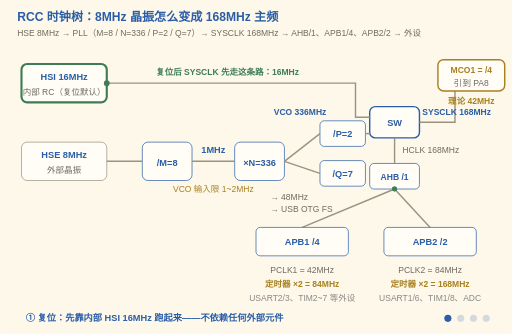
t = 0.00 s
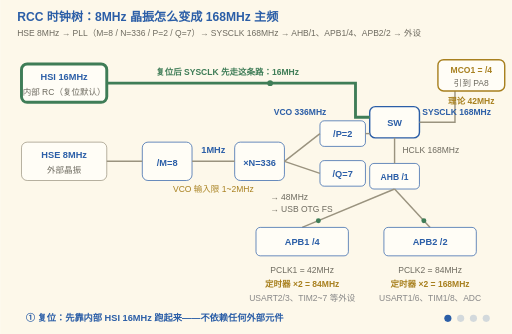
t = 1.65 s
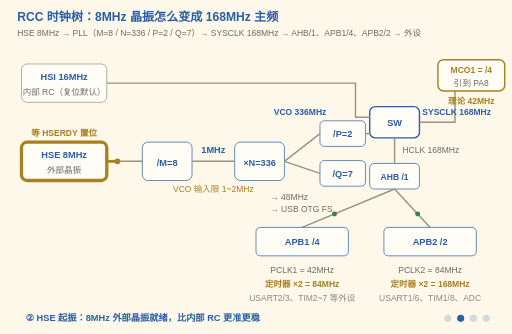
t = 3.30 s
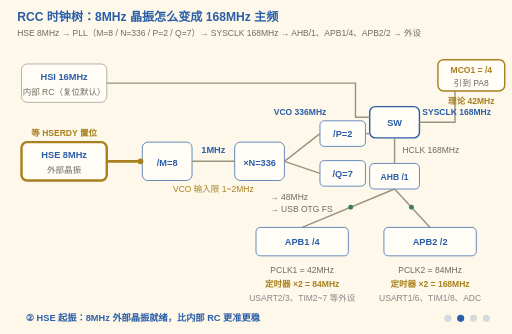
t = 4.95 s
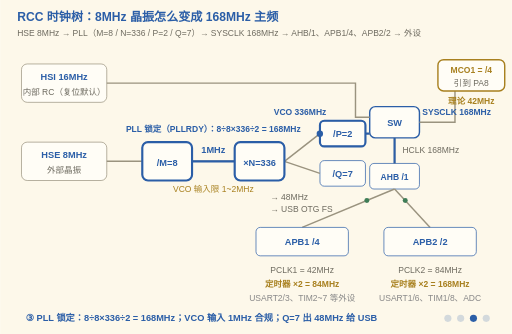
t = 6.60 s
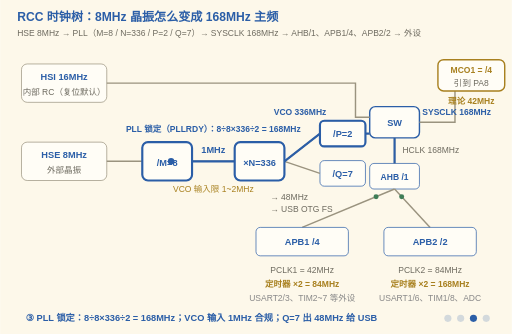
t = 8.40 s

The animated SVG that drew these frames (rendered in a browser with its animation timeline set to each time). Animation: 26 SMIL elements (animate=20,animateMotion=6); frames cover the first 8.40 s, repeats indefinitely.

<svg xmlns="http://www.w3.org/2000/svg" viewBox="0 0 720 470" font-family="'Segoe Print','Comic Sans MS','Microsoft YaHei',sans-serif">
  <title>RCC 时钟树：从 8MHz 晶振到 168MHz 主频</title>
  <desc>四阶段动画：复位先跑 HSI 16MHz；HSE 8MHz 起振；PLL 经 M=8、N=336、P=2 锁定 168MHz（Q=7 出 48MHz 给 USB，VCO 输入限 1~2MHz）；MCO1 输出 SYSCLK/4=42MHz（理论值，待上板实测对账）。APB 分频不为 1 时定时器时钟乘 2。每一阶段的亮路由都是被逐点爬通的，节拍点沿 ÷M→×N→÷P→SW→AHB 一路跑，两级分频之后两个脉冲同时分头跑向 APB1/APB2。</desc>
  <rect width="720" height="470" fill="#FDF8EA"/>
  <text x="24" y="30" font-size="17" font-weight="bold" fill="#2B5EA7">RCC 时钟树：8MHz 晶振怎么变成 168MHz 主频</text>
  <text x="24" y="50" font-size="12" fill="#6E6B60">HSE 8MHz → PLL（M=8 / N=336 / P=2 / Q=7）→ SYSCLK 168MHz → AHB/1、APB1/4、APB2/2 → 外设</text>

  <!-- ===== 时钟源 ===== -->
  <rect x="30" y="90" width="120" height="54" fill="#FFFDF6" stroke="#9A937F" rx="8"/>
  <text x="90" y="113" font-size="13" font-weight="bold" fill="#2B5EA7" text-anchor="middle">HSI 16MHz</text>
  <text x="90" y="133" font-size="12" fill="#6E6B60" text-anchor="middle">内部 RC（复位默认）</text>

  <rect x="30" y="200" width="120" height="54" fill="#FFFDF6" stroke="#9A937F" rx="8"/>
  <text x="90" y="223" font-size="13" font-weight="bold" fill="#2B5EA7" text-anchor="middle">HSE 8MHz</text>
  <text x="90" y="243" font-size="12" fill="#6E6B60" text-anchor="middle">外部晶振</text>

  <!-- ===== PLL 链 ===== -->
  <rect x="200" y="200" width="70" height="54" fill="#FFFDF6" stroke="#2B5EA7" rx="8"/>
  <text x="235" y="233" font-size="13" font-weight="bold" fill="#2B5EA7" text-anchor="middle">/M=8</text>
  <rect x="330" y="200" width="70" height="54" fill="#FFFDF6" stroke="#2B5EA7" rx="8"/>
  <text x="365" y="233" font-size="13" font-weight="bold" fill="#2B5EA7" text-anchor="middle">×N=336</text>
  <rect x="450" y="170" width="64" height="36" fill="#FFFDF6" stroke="#2B5EA7" rx="6"/>
  <text x="482" y="193" font-size="13" font-weight="bold" fill="#2B5EA7" text-anchor="middle">/P=2</text>
  <rect x="450" y="226" width="64" height="36" fill="#FFFDF6" stroke="#2B5EA7" rx="6"/>
  <text x="482" y="249" font-size="13" font-weight="bold" fill="#2B5EA7" text-anchor="middle">/Q=7</text>

  <!-- PLL 连线（常显底图） -->
  <g stroke="#9A937F" stroke-width="2" fill="none">
    <path d="M150,227 L200,227"/>
    <path d="M270,227 L330,227"/>
    <path d="M400,227 L450,188"/>
    <path d="M400,227 L450,244"/>
  </g>
  <text x="300" y="216" font-size="13" font-weight="bold" fill="#2B5EA7" text-anchor="middle">1MHz</text>
  <text x="300" y="270" font-size="12" fill="#A8801F" text-anchor="middle">VCO 输入限 1~2MHz</text>
  <text x="422" y="162" font-size="12" font-weight="bold" fill="#2B5EA7" text-anchor="middle">VCO 336MHz</text>
  <text x="380" y="282" font-size="12" fill="#6E6B60" text-anchor="start">→ 48MHz</text>
  <text x="380" y="298" font-size="12" fill="#6E6B60" text-anchor="start">→ USB OTG FS</text>

  <!-- ===== SW 切换与 SYSCLK ===== -->
  <rect x="520" y="150" width="70" height="44" fill="#FFFDF6" stroke="#2B5EA7" stroke-width="2" rx="8"/>
  <text x="555" y="177" font-size="13" font-weight="bold" fill="#2B5EA7" text-anchor="middle">SW</text>
  <g stroke="#9A937F" stroke-width="2" fill="none">
    <path d="M150,117 L500,117 L500,165 L520,165"/>
    <path d="M514,188 L520,188"/>
    <path d="M590,172 L640,172 L640,128"/>
  </g>
  <text x="594" y="162" font-size="12" font-weight="bold" fill="#2B5EA7" text-anchor="start">SYSCLK 168MHz</text>

  <!-- MCO1 出口 -->
  <rect x="616" y="84" width="94" height="44" fill="#FFFDF6" stroke="#A8801F" stroke-width="2" rx="8"/>
  <text x="663" y="103" font-size="12" font-weight="bold" fill="#A8801F" text-anchor="middle">MCO1 = /4</text>
  <text x="663" y="121" font-size="12" fill="#6E6B60" text-anchor="middle">引到 PA8</text>
  <text x="663" y="146" font-size="12" font-weight="bold" fill="#A8801F" text-anchor="middle">理论 42MHz</text>

  <!-- ===== 总线分频 ===== -->
  <rect x="520" y="230" width="70" height="36" fill="#FFFDF6" stroke="#2B5EA7" rx="6"/>
  <text x="555" y="253" font-size="12" font-weight="bold" fill="#2B5EA7" text-anchor="middle">AHB /1</text>
  <g stroke="#9A937F" stroke-width="2" fill="none">
    <path d="M555,194 L555,230"/>
    <path d="M555,266 L425,320"/>
    <path d="M555,266 L605,320"/>
  </g>
  <text x="566" y="216" font-size="12" fill="#6E6B60" text-anchor="start">HCLK 168MHz</text>

  <rect x="360" y="320" width="130" height="40" fill="#FFFDF6" stroke="#2B5EA7" rx="6"/>
  <text x="425" y="345" font-size="13" font-weight="bold" fill="#2B5EA7" text-anchor="middle">APB1 /4</text>
  <text x="425" y="384" font-size="12" fill="#6E6B60" text-anchor="middle">PCLK1 = 42MHz</text>
  <text x="425" y="404" font-size="12" font-weight="bold" fill="#A8801F" text-anchor="middle">定时器 ×2 = 84MHz</text>
  <text x="425" y="424" font-size="12" fill="#888" text-anchor="middle">USART2/3、TIM2~7 等外设</text>

  <rect x="540" y="320" width="130" height="40" fill="#FFFDF6" stroke="#2B5EA7" rx="6"/>
  <text x="605" y="345" font-size="13" font-weight="bold" fill="#2B5EA7" text-anchor="middle">APB2 /2</text>
  <text x="605" y="384" font-size="12" fill="#6E6B60" text-anchor="middle">PCLK2 = 84MHz</text>
  <text x="605" y="404" font-size="12" font-weight="bold" fill="#A8801F" text-anchor="middle">定时器 ×2 = 168MHz</text>
  <text x="605" y="424" font-size="12" fill="#888" text-anchor="middle">USART1/6、TIM1/8、ADC</text>

  <!-- 分频器出来的时钟一直在往下送：两个节拍同时从 AHB 分头跑向 APB1 / APB2 -->
  <circle r="3.5" fill="#3F7D57">
    <animateMotion calcMode="linear" path="M555,266 L425,320" dur="2s" repeatCount="indefinite"/>
  </circle>
  <circle r="3.5" fill="#3F7D57">
    <animateMotion calcMode="linear" path="M555,266 L605,320" dur="2s" repeatCount="indefinite"/>
  </circle>

  <!-- ===== 阶段 ①：复位 HSI（绿色路由被逐点爬通，一个 16MHz 的节拍沿折线跑向 SW） ===== -->
  <g opacity="1">
    <animate attributeName="opacity" calcMode="discrete" values="1;0;0;0;0" keyTimes="0;0.25;0.5;0.75;1" dur="12s" repeatCount="indefinite"/>
    <rect x="30" y="90" width="120" height="54" fill="none" stroke="#3F7D57" stroke-width="3" rx="8">
      <animate attributeName="stroke-width" values="3;4.6;3" keyTimes="0;0.5;1" dur="1s" repeatCount="indefinite"/>
    </rect>
    <path d="M150,117 L500,117 L500,165 L520,165" stroke="#3F7D57" stroke-width="4" fill="none"
          pathLength="1000" stroke-dasharray="1000" stroke-dashoffset="1000">
      <animate attributeName="stroke-dashoffset" values="1000;0;0" keyTimes="0;0.10;1" dur="12s" repeatCount="indefinite"/>
    </path>
    <circle r="4" fill="#3F7D57">
      <animateMotion calcMode="linear" path="M150,117 L500,117 L500,165 L520,165" dur="3s" repeatCount="indefinite"/>
    </circle>
    <text x="320" y="106" font-size="12" font-weight="bold" fill="#3F7D57" text-anchor="middle">复位后 SYSCLK 先走这条路：16MHz</text>
  </g>

  <!-- ===== 阶段 ②：HSE 起振（晶振盒子每秒抖动一次，时钟爬进 /M） ===== -->
  <g opacity="0">
    <animate attributeName="opacity" calcMode="discrete" values="0;1;0;0;0" keyTimes="0;0.25;0.5;0.75;1" dur="12s" repeatCount="indefinite"/>
    <rect x="30" y="200" width="120" height="54" fill="none" stroke="#A8801F" stroke-width="3" rx="8">
      <animate attributeName="stroke-width" values="3;5;3" keyTimes="0;0.5;1" dur="0.5s" repeatCount="indefinite"/>
    </rect>
    <path d="M150,227 L200,227" stroke="#A8801F" stroke-width="4" fill="none"
          pathLength="1000" stroke-dasharray="1000" stroke-dashoffset="1000">
      <animate attributeName="stroke-dashoffset" values="1000;1000;0;0" keyTimes="0;0.25;0.32;1" dur="12s" repeatCount="indefinite"/>
    </path>
    <circle r="4" fill="#A8801F">
      <animateMotion calcMode="linear" path="M150,227 L200,227" dur="1s" repeatCount="indefinite"/>
    </circle>
    <text x="90" y="192" font-size="12" font-weight="bold" fill="#A8801F" text-anchor="middle">等 HSERDY 置位</text>
  </g>

  <!-- ===== 阶段 ③：PLL 锁定 168MHz（一个节拍不停穿过 ÷M → ×N → ÷P → SW → AHB） ===== -->
  <g opacity="0">
    <animate attributeName="opacity" calcMode="discrete" values="0;0;1;0;0" keyTimes="0;0.25;0.5;0.75;1" dur="12s" repeatCount="indefinite"/>
    <g fill="none" stroke="#2B5EA7" stroke-width="3">
      <rect x="200" y="200" width="70" height="54" rx="8"/>
      <rect x="330" y="200" width="70" height="54" rx="8"/>
      <rect x="450" y="170" width="64" height="36" rx="6"/>
      <path d="M270,227 L330,227" pathLength="1000" stroke-dasharray="1000" stroke-dashoffset="1000">
        <animate attributeName="stroke-dashoffset" values="1000;1000;0;0" keyTimes="0;0.50;0.55;1" dur="12s" repeatCount="indefinite"/>
      </path>
      <path d="M400,227 L450,188" pathLength="1000" stroke-dasharray="1000" stroke-dashoffset="1000">
        <animate attributeName="stroke-dashoffset" values="1000;1000;0;0" keyTimes="0;0.55;0.60;1" dur="12s" repeatCount="indefinite"/>
      </path>
      <path d="M514,188 L520,188"/>
      <path d="M555,194 L555,230"/>
    </g>
    <circle r="4.5" fill="#2B5EA7">
      <animateMotion calcMode="linear" path="M200,227 L270,227 L330,227 L400,227 L450,188 L514,188 L520,188 L555,194 L555,230" dur="4s" repeatCount="indefinite"/>
    </circle>
    <!-- 居中点 340→300：原右端 468 顶到 /P=2 标签（466 起），宽字体下相叠 -->
    <text x="300" y="186" font-size="12" font-weight="bold" fill="#2B5EA7" text-anchor="middle">PLL 锁定（PLLRDY）：8÷8×336÷2 = 168MHz</text>
  </g>

  <!-- ===== 阶段 ④：MCO1 理论对账（待上板实测）——节拍一路爬到 PA8，然后每秒出一趟 ===== -->
  <g opacity="0">
    <animate attributeName="opacity" calcMode="discrete" values="0;0;0;1;0" keyTimes="0;0.25;0.5;0.75;1" dur="12s" repeatCount="indefinite"/>
    <rect x="616" y="84" width="94" height="44" fill="none" stroke="#3F7D57" stroke-width="3" rx="8">
      <animate attributeName="stroke-width" values="3;5;3" keyTimes="0;0.5;1" dur="1s" repeatCount="indefinite"/>
    </rect>
    <path d="M590,172 L640,172 L640,128" stroke="#3F7D57" stroke-width="4" fill="none"
          pathLength="1000" stroke-dasharray="1000" stroke-dashoffset="1000">
      <animate attributeName="stroke-dashoffset" values="1000;1000;0;0" keyTimes="0;0.75;0.83;1" dur="12s" repeatCount="indefinite"/>
    </path>
    <circle r="4" fill="#A8801F">
      <animateMotion calcMode="linear" path="M590,172 L640,172 L640,128" dur="2s" repeatCount="indefinite"/>
    </circle>
    <text x="706" y="72" font-size="12" font-weight="bold" fill="#3F7D57" text-anchor="end">168÷4 = 42MHz，示波器对账</text>
  </g>

  <!-- ===== 阶段字幕 ===== -->
  <g font-size="13" font-weight="bold" fill="#2B5EA7">
    <g opacity="1"><animate attributeName="opacity" calcMode="discrete" values="1;0;0;0;0" keyTimes="0;0.25;0.5;0.75;1" dur="12s" repeatCount="indefinite"/>
      <text x="36" y="452">① 复位：先靠内部 HSI 16MHz 跑起来——不依赖任何外部元件</text></g>
    <g opacity="0"><animate attributeName="opacity" calcMode="discrete" values="0;1;0;0;0" keyTimes="0;0.25;0.5;0.75;1" dur="12s" repeatCount="indefinite"/>
      <text x="36" y="452">② HSE 起振：8MHz 外部晶振就绪，比内部 RC 更准更稳</text></g>
    <g opacity="0"><animate attributeName="opacity" calcMode="discrete" values="0;0;1;0;0" keyTimes="0;0.25;0.5;0.75;1" dur="12s" repeatCount="indefinite"/>
      <text x="36" y="452">③ PLL 锁定：8÷8×336÷2 = 168MHz；VCO 输入 1MHz 合规；Q=7 出 48MHz 给 USB</text></g>
    <g opacity="0"><animate attributeName="opacity" calcMode="discrete" values="0;0;0;1;0" keyTimes="0;0.25;0.5;0.75;1" dur="12s" repeatCount="indefinite"/>
      <text x="36" y="452">④ MCO1 对账：SYSCLK/4 = 42MHz 引到 PA8——程序以为 ≠ 硬件实际，量一下才算数</text></g>
  </g>

  <!-- 阶段指示点 -->
  <g transform="translate(630,448)" fill="#2B5EA7">
    <circle cx="0" cy="0" r="5"><animate attributeName="opacity" calcMode="discrete" values="1;0.2;0.2;0.2;0.2" keyTimes="0;0.25;0.5;0.75;1" dur="12s" repeatCount="indefinite"/></circle>
    <circle cx="18" cy="0" r="5"><animate attributeName="opacity" calcMode="discrete" values="0.2;1;0.2;0.2;0.2" keyTimes="0;0.25;0.5;0.75;1" dur="12s" repeatCount="indefinite"/></circle>
    <circle cx="36" cy="0" r="5"><animate attributeName="opacity" calcMode="discrete" values="0.2;0.2;1;0.2;0.2" keyTimes="0;0.25;0.5;0.75;1" dur="12s" repeatCount="indefinite"/></circle>
    <circle cx="54" cy="0" r="5"><animate attributeName="opacity" calcMode="discrete" values="0.2;0.2;0.2;1;0.2" keyTimes="0;0.25;0.5;0.75;1" dur="12s" repeatCount="indefinite"/></circle>
  </g>
</svg>
